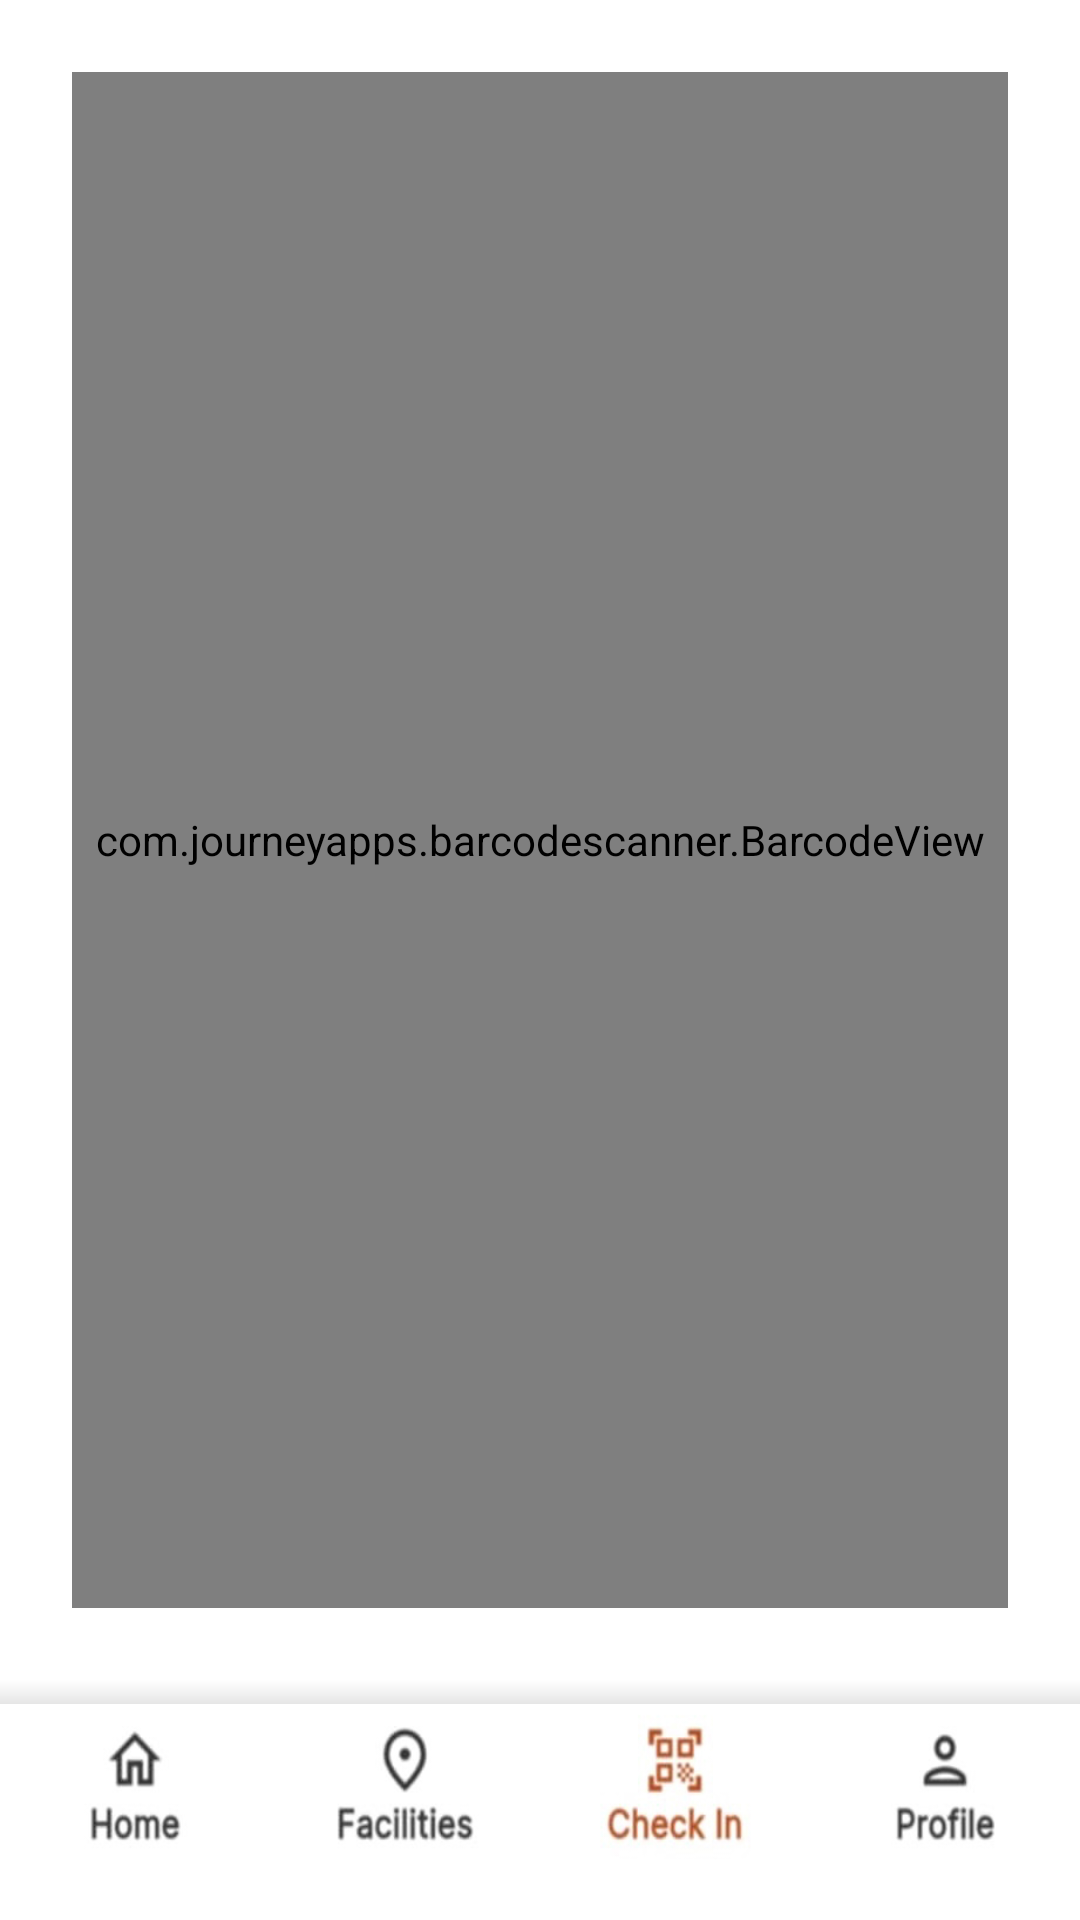

Write the Android layout XML for this screen, with the resource values it uses.
<!-- AndroidManifest.xml: application theme Theme.FakeFitPass -->
<!-- res/layout/activity_scanner.xml -->
<?xml version="1.0" encoding="utf-8"?>
<androidx.constraintlayout.widget.ConstraintLayout
    xmlns:android="http://schemas.android.com/apk/res/android"
    xmlns:app="http://schemas.android.com/apk/res-auto"
    xmlns:tools="http://schemas.android.com/tools"
    android:id="@+id/main"
    android:layout_width="match_parent"
    android:layout_height="match_parent"
    android:background="@color/white">

    <com.journeyapps.barcodescanner.BarcodeView
        android:layout_width="match_parent"
        android:layout_height="0dp"
        android:layout_marginStart="24dp"
        android:layout_marginTop="24dp"
        android:layout_marginEnd="24dp"
        android:layout_marginBottom="24dp"
        app:layout_constraintBottom_toTopOf="@+id/imageView"
        app:layout_constraintEnd_toEndOf="parent"
        app:layout_constraintStart_toStartOf="parent"
        app:layout_constraintTop_toTopOf="parent"
        android:id="@+id/zxing_barcode_scanner"
        app:zxing_use_texture_view="true"/>

    <ImageView
        android:id="@+id/imageView"
        android:layout_width="match_parent"
        android:layout_height="80dp"
        android:scaleType="fitXY"
        android:background="@drawable/shadow_background"
        app:layout_constraintBottom_toBottomOf="parent"
        app:srcCompat="@drawable/navbarphoto" />

</androidx.constraintlayout.widget.ConstraintLayout>
<!-- resources referenced by this layout -->
<resources>
  <!-- drawable navbarphoto: jpg bitmap (drawable, 17898 bytes) -->
  <!-- drawable shadow_background (drawable) -->
  <layer-list xmlns:android="http://schemas.android.com/apk/res/android">
  
      
      <item>
          <shape android:shape="rectangle">
              <gradient
                  android:startColor="@color/black"
                  android:endColor="@color/white"
                  android:angle="90" />
              <padding
                  android:top="8dp"
                  android:bottom="0dp"
                  android:left="0dp"
                  android:right="0dp" />
          </shape>
      </item>
  
      
      <item>
          <shape android:shape="rectangle">
              <solid android:color="@android:color/white" />
              <corners android:radius="0dp" />
          </shape>
      </item>
  
  </layer-list>
  <style name="Theme.FakeFitPass" parent="Base.Theme.FakeFitPass" />
  <style name="Base.Theme.FakeFitPass" parent="Theme.Material3.DayNight.NoActionBar">
          
          
      </style>
  <!-- not gathered from this repository: default colours our renderer supplied (Android Studio template values) -->
  <color name="black">#FF000000</color>
  <color name="white">#FFFFFFFF</color>
</resources>
